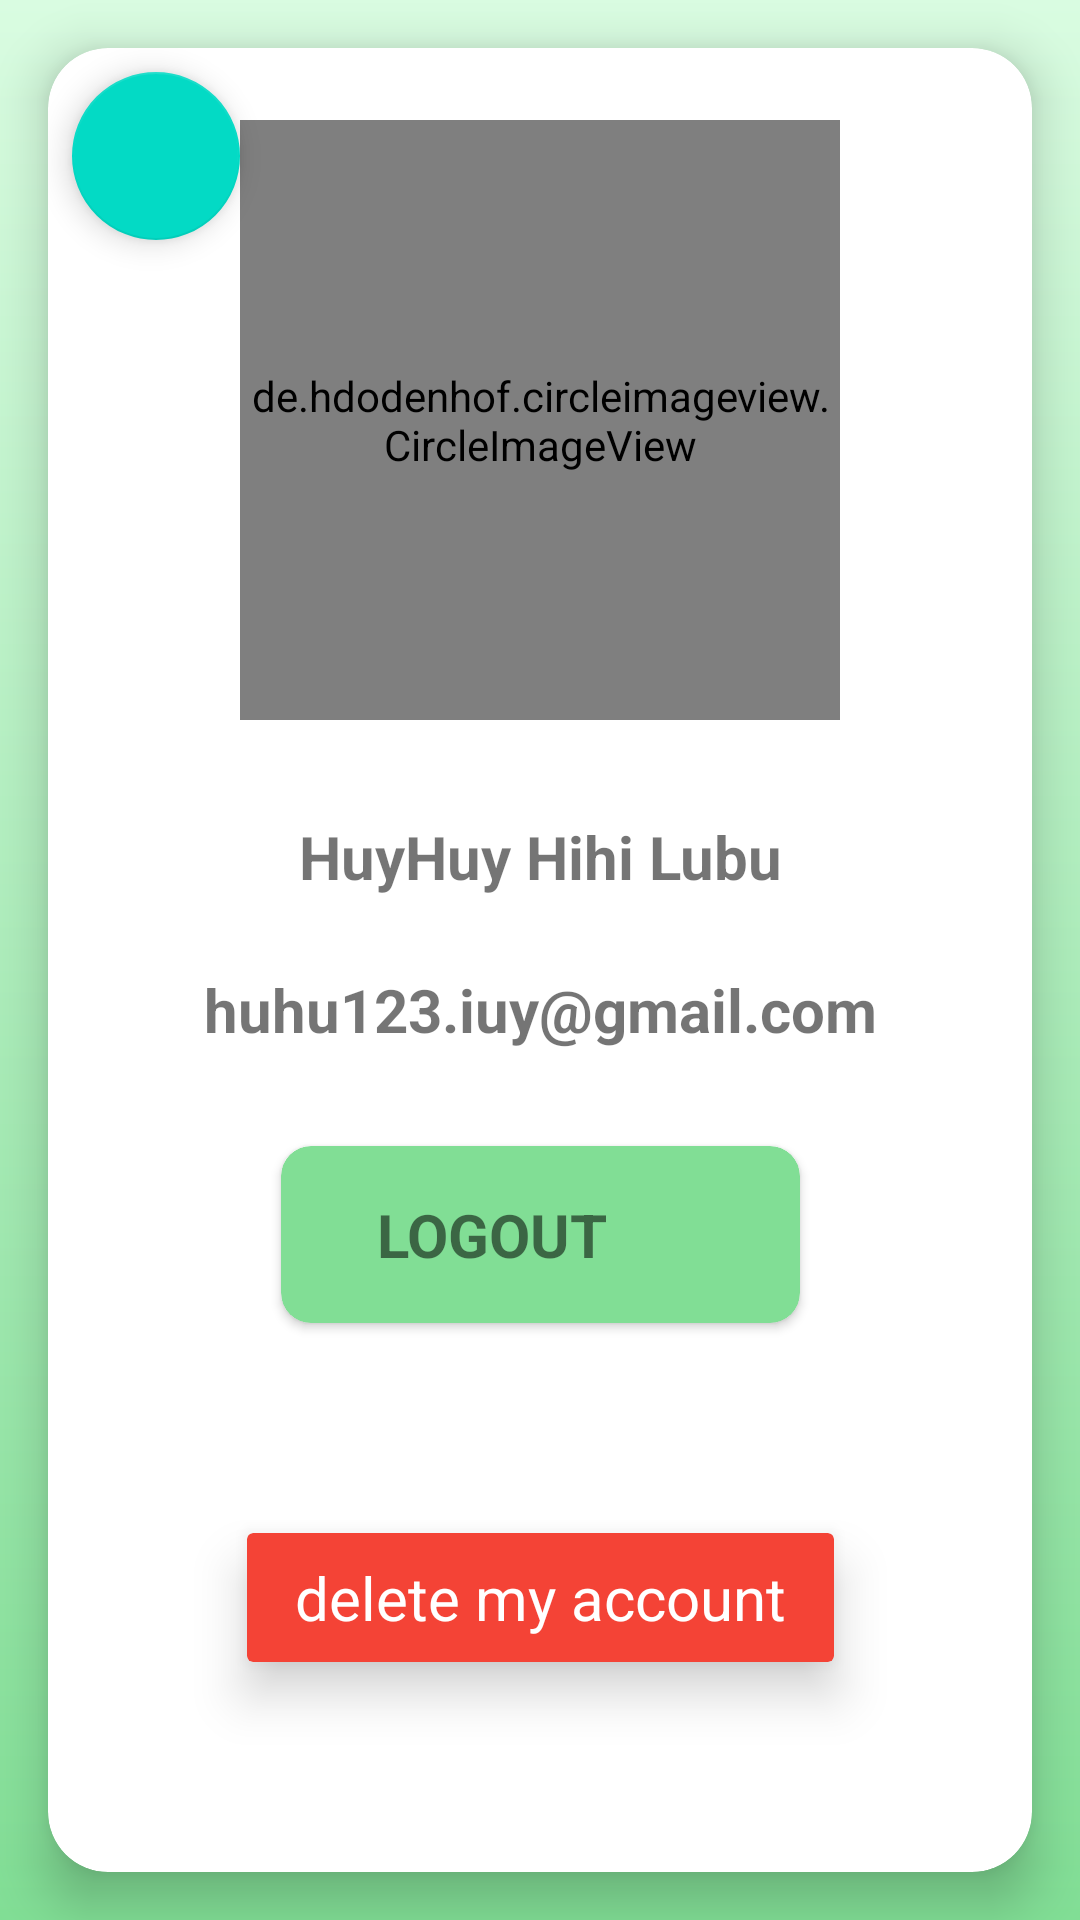

The Android layout XML behind this screen, and the referenced resources:
<!-- AndroidManifest.xml: application theme Theme.AmaFloraFB -->
<!-- res/layout/fragment_user_info.xml -->
<?xml version="1.0" encoding="utf-8"?>
<androidx.constraintlayout.widget.ConstraintLayout xmlns:android="http://schemas.android.com/apk/res/android"
    xmlns:app="http://schemas.android.com/apk/res-auto"
    xmlns:tools="http://schemas.android.com/tools"
    android:id="@+id/frameLayout9"
    android:layout_width="match_parent"
    android:layout_height="match_parent"
    android:background="@drawable/linear_discover"
    tools:context=".UserInfoFragment">

    <androidx.cardview.widget.CardView
        android:id="@+id/cardView8"
        android:layout_width="0dp"
        android:layout_height="0dp"
        android:layout_marginStart="16dp"
        android:layout_marginTop="16dp"
        android:layout_marginEnd="16dp"
        android:layout_marginBottom="16dp"
        app:cardCornerRadius="20dp"
        app:cardElevation="10dp"
        app:layout_constraintBottom_toBottomOf="parent"
        app:layout_constraintEnd_toEndOf="parent"
        app:layout_constraintStart_toStartOf="parent"
        app:layout_constraintTop_toBottomOf="@+id/imageView13">

        <androidx.constraintlayout.widget.ConstraintLayout
            android:layout_width="match_parent"
            android:layout_height="match_parent">

            <com.google.android.material.floatingactionbutton.FloatingActionButton
                android:id="@+id/floatingActionButton2"
                android:layout_width="wrap_content"
                android:layout_height="wrap_content"
                android:layout_marginStart="8dp"
                android:layout_marginTop="8dp"
                android:clickable="true"
                android:src="@drawable/baseline_arrow_back_24"
                app:layout_constraintStart_toStartOf="parent"
                app:layout_constraintTop_toTopOf="parent" />

            <androidx.cardview.widget.CardView
                android:id="@+id/cardView9"
                android:layout_width="wrap_content"
                android:layout_height="wrap_content"
                app:cardBackgroundColor="@color/red"
                app:cardElevation="10dp"
                app:layout_constraintBottom_toBottomOf="parent"
                app:layout_constraintEnd_toEndOf="parent"
                app:layout_constraintStart_toStartOf="parent"
                app:layout_constraintTop_toBottomOf="@+id/cardLogout">

                <androidx.constraintlayout.widget.ConstraintLayout
                    android:layout_width="match_parent"
                    android:layout_height="match_parent">

                    <TextView
                        android:id="@+id/textView14"
                        android:layout_width="wrap_content"
                        android:layout_height="wrap_content"
                        android:layout_marginStart="16dp"
                        android:layout_marginTop="8dp"
                        android:layout_marginEnd="16dp"
                        android:layout_marginBottom="8dp"
                        android:text="delete my account"
                        android:textColor="@color/white"
                        android:textSize="20sp"
                        app:layout_constraintBottom_toBottomOf="parent"
                        app:layout_constraintEnd_toEndOf="parent"
                        app:layout_constraintStart_toStartOf="parent"
                        app:layout_constraintTop_toTopOf="parent" />
                </androidx.constraintlayout.widget.ConstraintLayout>
            </androidx.cardview.widget.CardView>

            <de.hdodenhof.circleimageview.CircleImageView
                android:id="@+id/imgProfilePic"
                android:layout_width="200dp"
                android:layout_height="200dp"
                android:layout_marginStart="50dp"
                android:layout_marginTop="24dp"
                android:layout_marginEnd="50dp"
                android:src="@drawable/baseline_image_24"
                app:layout_constraintEnd_toEndOf="parent"
                app:layout_constraintStart_toStartOf="parent"
                app:layout_constraintTop_toTopOf="parent" />

            <TextView
                android:id="@+id/textName"
                android:layout_width="wrap_content"
                android:layout_height="wrap_content"
                android:layout_marginStart="32dp"
                android:layout_marginTop="32dp"
                android:layout_marginEnd="32dp"
                android:gravity="center"
                android:text="HuyHuy Hihi Lubu"
                android:textSize="20sp"
                android:textStyle="bold"
                app:layout_constraintEnd_toEndOf="parent"
                app:layout_constraintStart_toStartOf="parent"
                app:layout_constraintTop_toBottomOf="@+id/imgProfilePic" />

            <TextView
                android:id="@+id/emailText"
                android:layout_width="wrap_content"
                android:layout_height="wrap_content"
                android:layout_marginStart="16dp"
                android:layout_marginTop="24dp"
                android:layout_marginEnd="16dp"
                android:gravity="center"
                android:text="huhu123.iuy@gmail.com"
                android:textSize="20sp"
                android:textStyle="bold"
                app:layout_constraintEnd_toEndOf="parent"
                app:layout_constraintStart_toStartOf="parent"
                app:layout_constraintTop_toBottomOf="@+id/textName" />

            <androidx.cardview.widget.CardView
                android:id="@+id/cardLogout"
                android:layout_width="wrap_content"
                android:layout_height="wrap_content"
                android:layout_marginStart="32dp"
                android:layout_marginTop="32dp"
                android:layout_marginEnd="32dp"
                android:elevation="20dp"
                app:cardBackgroundColor="@color/mainGreen"
                app:cardCornerRadius="10dp"
                app:cardElevation="2dp"
                app:layout_constraintEnd_toEndOf="parent"
                app:layout_constraintStart_toStartOf="parent"
                app:layout_constraintTop_toBottomOf="@+id/emailText">

                <androidx.constraintlayout.widget.ConstraintLayout
                    android:layout_width="match_parent"
                    android:layout_height="wrap_content">

                    <TextView
                        android:id="@+id/textView13"
                        android:layout_width="wrap_content"
                        android:layout_height="wrap_content"
                        android:layout_marginStart="32dp"
                        android:layout_marginTop="16dp"
                        android:layout_marginEnd="32dp"
                        android:layout_marginBottom="16dp"
                        android:text="logout"
                        android:textAllCaps="true"
                        android:textColor="@color/common_google_signin_btn_text_light_focused"
                        android:textSize="20sp"
                        android:textStyle="bold"
                        app:layout_constraintBottom_toBottomOf="parent"
                        app:layout_constraintEnd_toStartOf="@+id/imageView12"
                        app:layout_constraintStart_toStartOf="parent"
                        app:layout_constraintTop_toTopOf="parent" />

                    <ImageView
                        android:id="@+id/imageView12"
                        android:layout_width="wrap_content"
                        android:layout_height="wrap_content"
                        android:layout_marginEnd="32dp"
                        android:src="@drawable/baseline_logout_24"
                        app:layout_constraintBottom_toBottomOf="parent"
                        app:layout_constraintEnd_toEndOf="parent"
                        app:layout_constraintTop_toTopOf="parent" />
                </androidx.constraintlayout.widget.ConstraintLayout>
            </androidx.cardview.widget.CardView>

        </androidx.constraintlayout.widget.ConstraintLayout>
    </androidx.cardview.widget.CardView>

    <ImageView
        android:id="@+id/imageView13"
        android:layout_width="wrap_content"
        android:layout_height="wrap_content"
        android:layout_marginTop="16dp"
        android:src="@mipmap/ic_launcher_foreground"
        android:visibility="gone"
        app:layout_constraintEnd_toEndOf="parent"
        app:layout_constraintStart_toStartOf="parent"
        app:layout_constraintTop_toTopOf="parent" />

</androidx.constraintlayout.widget.ConstraintLayout>
<!-- resources referenced by this layout -->
<resources>
  <color name="mainGreen">#81DE95</color>
  <color name="red">#F44336</color>
  <color name="white">#FFFFFFFF</color>
  <!-- drawable linear_discover (drawable) -->
  <?xml version="1.0" encoding="utf-8"?>
  <shape xmlns:android="http://schemas.android.com/apk/res/android">
      <gradient
  
          android:angle="90"
  
          android:endColor="@color/my_light_primary"
          android:startColor="@color/mainGreen"
          android:type="linear" />
  </shape>
  <!-- mipmap ic_launcher_foreground: webp bitmap (mipmap-hdpi, 9556 bytes) -->
  <style name="Theme.AmaFloraFB" parent="Base.Theme.AmaFloraFB" />
  <color name="my_light_primary">#D9FCE1</color>
  <style name="Base.Theme.AmaFloraFB" parent="Theme.MaterialComponents.DayNight.NoActionBar">
          
          <item name="colorPrimary">@color/mainGreen</item>
          <item name="colorPrimaryVariant">@color/mainGreen2</item>
          <item name="colorOnPrimary">@color/white</item>
          
          <item name="colorSecondary">@color/teal_200</item>
          <item name="colorSecondaryVariant">@color/teal_700</item>
          <item name="colorOnSecondary">@color/black</item>
          
          <item name="android:statusBarColor">@color/mainGreen2</item>
      </style>
  <color name="mainGreen2">#148A2C</color>
  <color name="teal_200">#FF03DAC5</color>
  <color name="teal_700">#FF018786</color>
  <color name="black">#FF000000</color>
</resources>
